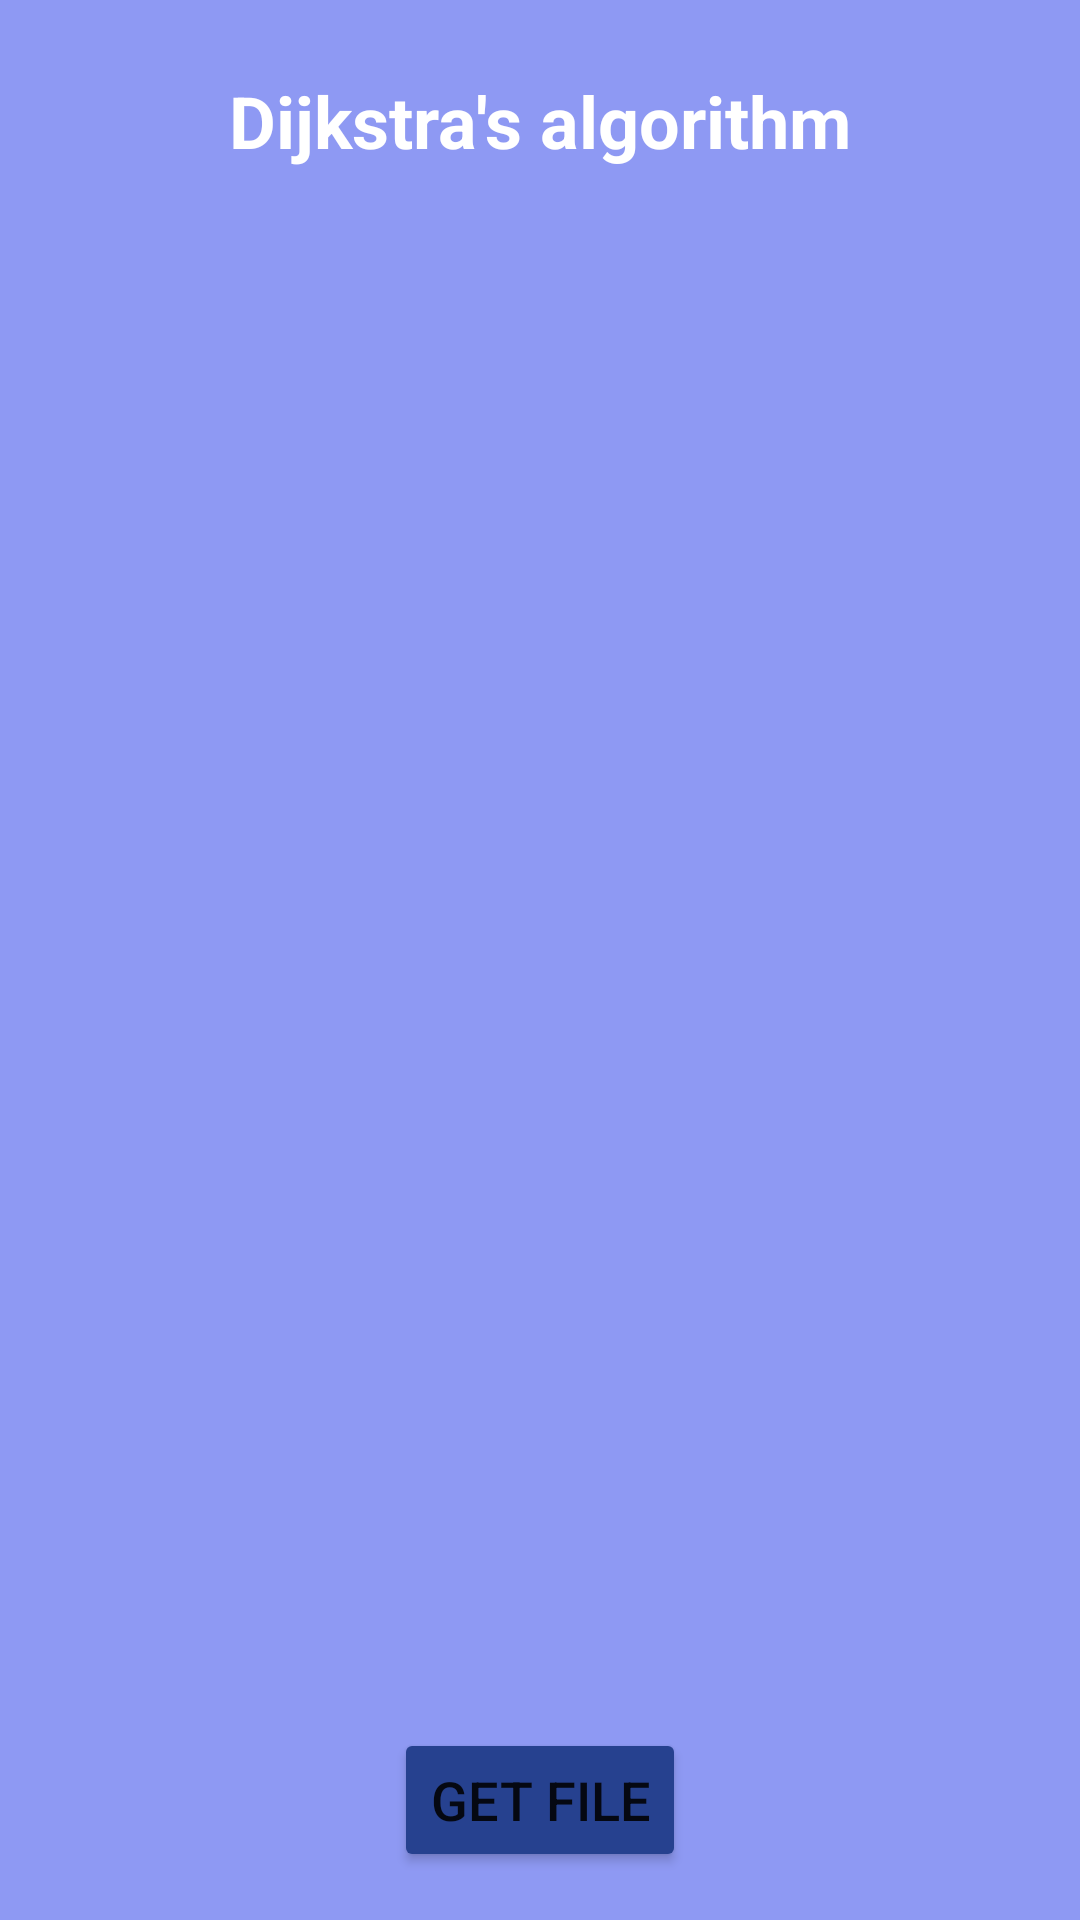

The Android layout XML behind this screen, and the referenced resources:
<!-- AndroidManifest.xml: application theme AppTheme -->
<!-- res/layout/activity_main.xml -->
<?xml version="1.0" encoding="utf-8"?>
<androidx.constraintlayout.widget.ConstraintLayout xmlns:android="http://schemas.android.com/apk/res/android"
    xmlns:app="http://schemas.android.com/apk/res-auto"
    xmlns:tools="http://schemas.android.com/tools"
    android:layout_width="match_parent"
    android:layout_height="match_parent"
    android:background="#8e99f3"
    tools:context=".MainActivity">

    <TextView
        android:id="@+id/main_title"
        android:layout_width="wrap_content"
        android:layout_height="wrap_content"
        android:layout_marginTop="24dp"
        android:text="@string/title_main"
        android:textColor="@android:color/white"
        android:textSize="24sp"
        android:textStyle="bold"
        app:layout_constraintEnd_toEndOf="parent"
        app:layout_constraintStart_toStartOf="parent"
        app:layout_constraintTop_toTopOf="parent" />


    <androidx.recyclerview.widget.RecyclerView
        android:id="@+id/rotas_recycler_view"
        android:layout_width="match_parent"
        android:layout_height="0dp"
        android:visibility="invisible"
        android:layout_margin="8dp"
        android:padding="4dp"
        app:layout_constraintTop_toBottomOf="@id/main_title"
        app:layout_constraintBottom_toTopOf="@id/solve_problem_button"
        app:layout_constraintEnd_toEndOf="parent"
        tools:listitem="@layout/rota_cardview" />

    <Button
        android:id="@+id/solve_problem_button"
        android:layout_width="wrap_content"
        android:layout_height="wrap_content"
        android:text="@string/resolve_problem"
        android:layout_marginBottom="16dp"
        android:visibility="invisible"
        android:backgroundTint="#26418f"
        android:textSize="18sp"
        app:layout_constraintStart_toStartOf="parent"
        app:layout_constraintEnd_toEndOf="parent"
        app:layout_constraintBottom_toBottomOf="parent"
        />

    <Button
        android:id="@+id/getFile"
        android:layout_width="wrap_content"
        android:layout_height="wrap_content"
        android:text="@string/get_file"
        android:layout_marginBottom="16dp"
        android:backgroundTint="#26418f"
        android:textSize="18sp"
        app:layout_constraintStart_toStartOf="parent"
        app:layout_constraintEnd_toEndOf="parent"
        app:layout_constraintBottom_toBottomOf="parent"
        />
    <RelativeLayout
        android:id="@+id/progressbar_holder"
        android:layout_width="match_parent"
        android:layout_height="match_parent"
        android:elevation="2dp"
        android:visibility="invisible"
        android:clickable="true"
        android:focusable="true"
        android:background="@android:color/white">
        <ProgressBar
            android:layout_width="match_parent"
            android:layout_centerInParent="true"
            android:layout_height="88dp"/>
    </RelativeLayout>
</androidx.constraintlayout.widget.ConstraintLayout>
<!-- res/layout/rota_cardview.xml (included above) -->
<?xml version="1.0" encoding="utf-8"?>
<androidx.cardview.widget.CardView
    xmlns:android="http://schemas.android.com/apk/res/android"
    android:layout_width="match_parent"
    android:layout_height="wrap_content"
    app:cardCornerRadius="4dp"
    android:layout_margin="4dp"
    android:background="@android:color/white"
    xmlns:app="http://schemas.android.com/apk/res-auto">

    <androidx.constraintlayout.widget.ConstraintLayout
        android:layout_width="match_parent"
        android:layout_height="wrap_content"
        android:layout_margin="2dp"
        android:background="@android:color/white"
        android:padding="4dp"
        >
        <ImageView
            android:id="@+id/casa1_imageView"
            android:layout_width="48dp"
            android:layout_height="48dp"
            android:src="@drawable/ic_house_24px"
            app:layout_constraintTop_toTopOf="parent"
            app:layout_constraintStart_toStartOf="parent"
            android:contentDescription="@string/house_photo" />
        <TextView
            android:id="@+id/casa1_textview"
            android:layout_width="wrap_content"
            android:layout_height="wrap_content"
            android:layout_marginStart="16dp"
            android:text="@string/a"
            android:textSize="24sp"
            android:gravity="center"
            android:textColor="@android:color/black"
            app:layout_constraintStart_toEndOf="@id/casa1_imageView"
            app:layout_constraintTop_toTopOf="parent"
            app:layout_constraintBottom_toBottomOf="parent"
            />
        <ImageView
            android:id="@+id/arrow"
            android:layout_width="48dp"
            android:layout_height="48dp"
            android:layout_marginStart="16dp"
            android:src="@drawable/ic_arrow_right_alt_24px"
            app:layout_constraintTop_toTopOf="parent"
            app:layout_constraintBottom_toBottomOf="parent"
            app:layout_constraintStart_toEndOf="@id/casa1_textview"
            android:contentDescription="@string/arrow" />
        <ImageView
            android:id="@+id/casa2_imageView"
            android:layout_width="48dp"
            android:layout_height="48dp"
            android:src="@drawable/ic_house_24px"
            android:layout_marginStart="16dp"
            app:layout_constraintStart_toEndOf="@id/arrow"
            app:layout_constraintTop_toTopOf="parent"
            android:contentDescription="@string/house_photo" />
        <TextView
            android:id="@+id/casa2_textview"
            android:layout_width="wrap_content"
            android:layout_height="wrap_content"
            android:layout_marginStart="32dp"
            android:text="@string/b"
            android:textSize="24sp"
            android:gravity="center"
            android:textColor="@android:color/black"
            app:layout_constraintStart_toEndOf="@id/casa2_imageView"
            app:layout_constraintTop_toTopOf="parent"
            app:layout_constraintBottom_toBottomOf="parent"
            />
        <TextView
            android:id="@+id/distancia_textview"
            android:layout_width="wrap_content"
            android:layout_height="match_parent"
            android:gravity="center"
            android:text="@string/_8_3"
            android:textSize="24sp"
            android:layout_marginStart="16dp"
            android:textColor="@android:color/holo_orange_dark"
            app:layout_constraintStart_toEndOf="@id/casa2_textview"
            app:layout_constraintTop_toTopOf="parent"
            app:layout_constraintBottom_toBottomOf="parent"
            app:layout_constraintEnd_toEndOf="parent"
            />
    </androidx.constraintlayout.widget.ConstraintLayout>

</androidx.cardview.widget.CardView>
<!-- resources referenced by this layout -->
<resources>
  <string name="_8_3">8.3</string>
  <string name="a">A</string>
  <string name="arrow">arrow</string>
  <string name="b">B</string>
  <string name="get_file">GET FILE</string>
  <string name="house_photo">house photo</string>
  <string name="resolve_problem">Resolve Problem</string>
  <string name="title_main">Dijkstra\'s algorithm</string>
  <style name="AppTheme" parent="Theme.MaterialComponents.DayNight">
  
      </style>
</resources>
